Run: headless pygame with SDL's dummy video driver; simulated clock (each Clock.tick advances the game by its frame time, no real sleeping); random seed 0; keys injected as events and as key.get_pressed() state; no mouse input.
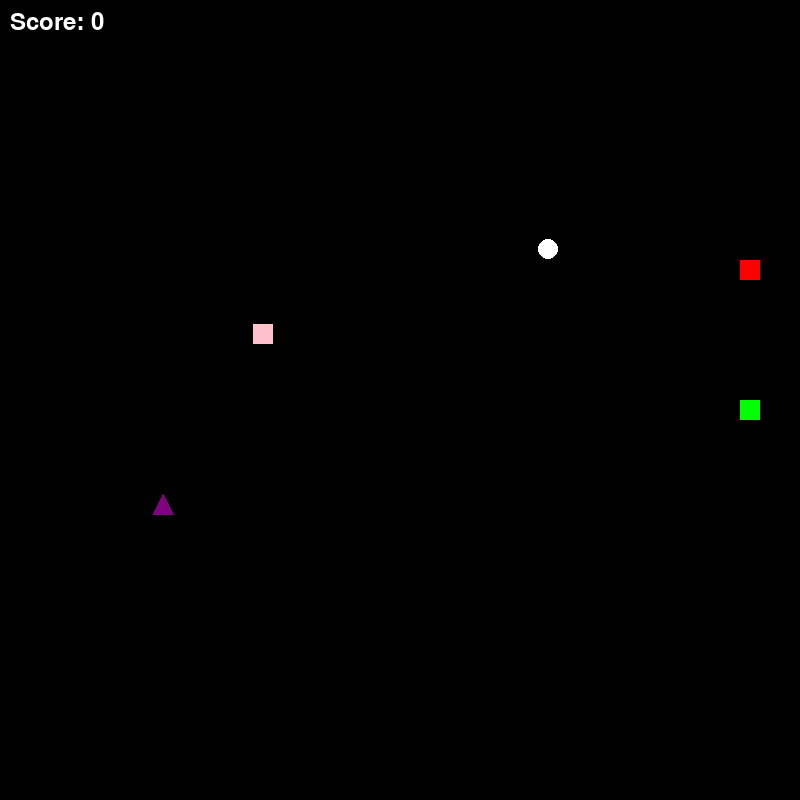
Frame 1 of 4 · flips 1–60 · no input
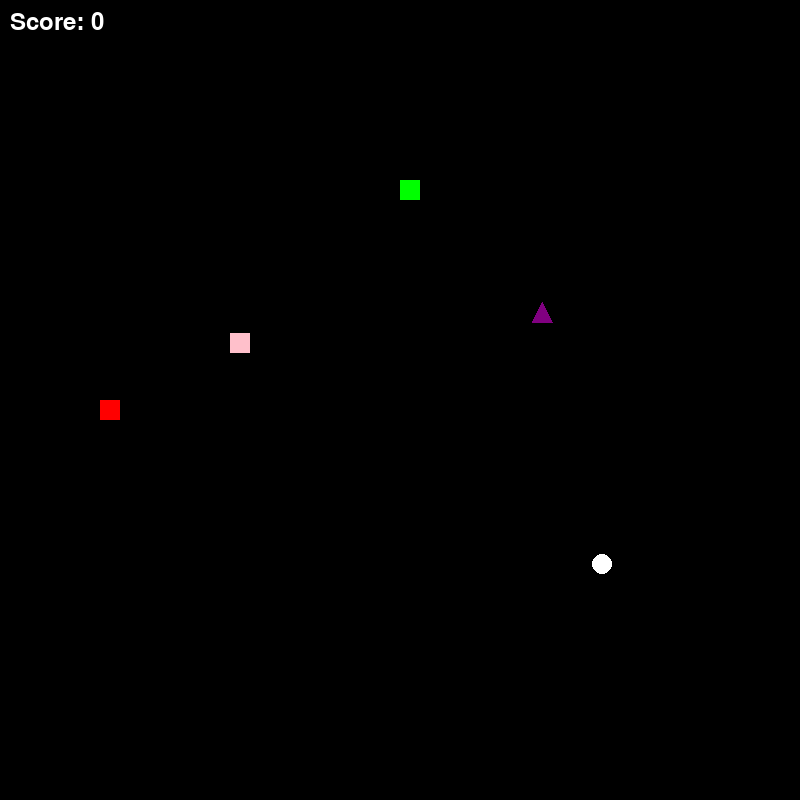
Frame 2 of 4 · flips 61–180 · tapped SPACE, RETURN · held RIGHT (→), D
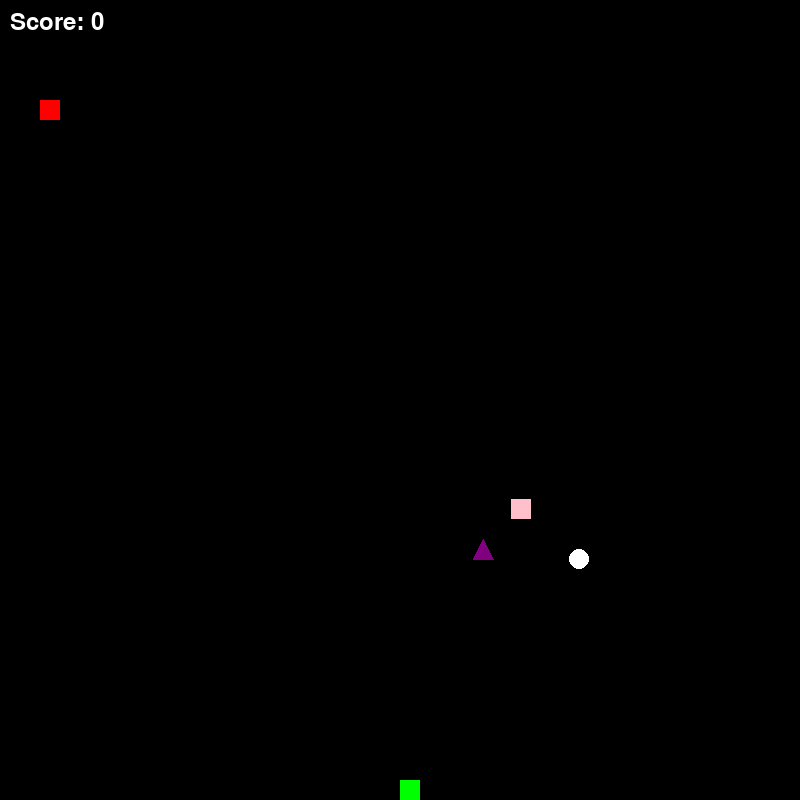
Frame 3 of 4 · flips 181–300 · held DOWN (↓), S
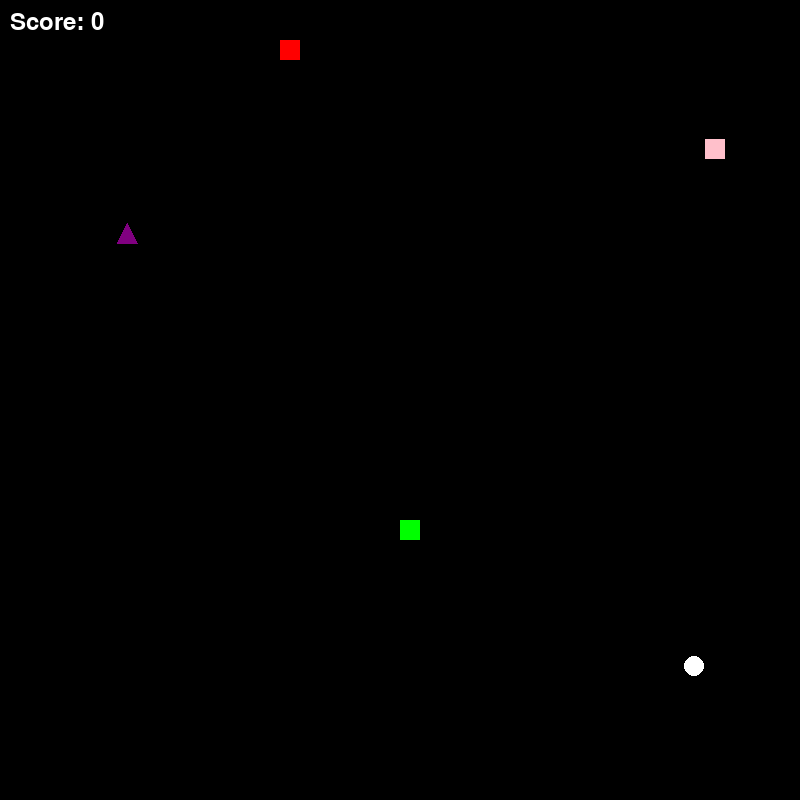
Frame 4 of 4 · flips 301–420 · held LEFT (←), A, UP (↑), W

The pygame program that drew these frames:

import pygame
import random
import sys

# Initialize Pygame
pygame.init()

# Constants
WINDOW_SIZE = 800
GRID_SIZE = 20
GRID_COUNT = WINDOW_SIZE // GRID_SIZE

# Colors
BLACK = (0, 0, 0)
GREEN = (0, 255, 0)
RED = (255, 0, 0)
WHITE = (255, 255, 255)
PINK = (255, 192, 203)
PURPLE = (128, 0, 128)

# Initialize screen
screen = pygame.display.set_mode((WINDOW_SIZE, WINDOW_SIZE))
pygame.display.set_caption('Snake Game')
clock = pygame.time.Clock()

class Snake:
    def __init__(self):
        self.length = 1
        self.positions = [(WINDOW_SIZE//2, WINDOW_SIZE//2)]
        self.direction = random.choice([UP, DOWN, LEFT, RIGHT])
        self.color = GREEN
        self.score = 0

    def get_head_position(self):
        return self.positions[0]

    def update(self):
        cur = self.get_head_position()
        x, y = self.direction
        new = ((cur[0] + (x*GRID_SIZE)) % WINDOW_SIZE, (cur[1] + (y*GRID_SIZE)) % WINDOW_SIZE)
        if new in self.positions[3:]:
            return False
        else:
            self.positions.insert(0, new)
            if len(self.positions) > self.length:
                self.positions.pop()
            return True

    def reset(self):
        self.length = 1
        self.positions = [(WINDOW_SIZE//2, WINDOW_SIZE//2)]
        self.direction = random.choice([UP, DOWN, LEFT, RIGHT])
        self.score = 0

    def render(self):
        for p in self.positions:
            pygame.draw.rect(screen, self.color, (p[0], p[1], GRID_SIZE, GRID_SIZE))

class Food:
    def __init__(self):
        self.position = (0, 0)
        self.color = RED
        self.randomize_position()

    def randomize_position(self):
        self.position = (random.randint(0, GRID_COUNT-1) * GRID_SIZE,
                        random.randint(0, GRID_COUNT-1) * GRID_SIZE)

    def render(self):
        pygame.draw.rect(screen, self.color, 
                        (self.position[0], self.position[1], GRID_SIZE, GRID_SIZE))

# Directional constants
UP = (0, -1)
DOWN = (0, 1)
LEFT = (-1, 0)
RIGHT = (1, 0)

class Enemy:
    def __init__(self, enemy_type):
        self.position = (random.randint(0, GRID_COUNT-1) * GRID_SIZE,
                        random.randint(0, GRID_COUNT-1) * GRID_SIZE)
        self.enemy_type = enemy_type
        if enemy_type == 'circle':
            self.color = WHITE
            self.speed = 0.3
        elif enemy_type == 'square':
            self.color = PINK
            self.speed = 0.5
        else:  # triangle
            self.color = PURPLE
            self.speed = 0.7
            
    def move_towards(self, target_pos):
        x, y = self.position
        tx, ty = target_pos
        
        # Calculate direction
        dx = tx - x
        dy = ty - y
        
        # Normalize and apply speed
        distance = max(abs(dx), abs(dy))
        if distance > 0:
            dx = (dx / distance) * GRID_SIZE * self.speed
            dy = (dy / distance) * GRID_SIZE * self.speed
            
        # Update position
        new_x = (x + dx) % WINDOW_SIZE
        new_y = (y + dy) % WINDOW_SIZE
        self.position = (new_x, new_y)
        
    def render(self):
        x, y = self.position
        if self.enemy_type == 'circle':
            pygame.draw.circle(screen, self.color, 
                             (int(x + GRID_SIZE/2), int(y + GRID_SIZE/2)), 
                             GRID_SIZE//2)
        elif self.enemy_type == 'square':
            pygame.draw.rect(screen, self.color, 
                           (x, y, GRID_SIZE, GRID_SIZE))
        else:  # triangle
            points = [
                (x + GRID_SIZE/2, y),
                (x, y + GRID_SIZE),
                (x + GRID_SIZE, y + GRID_SIZE)
            ]
            pygame.draw.polygon(screen, self.color, points)

def main():
    snake = Snake()
    food = Food()
    enemies = [
        Enemy('circle'),
        Enemy('square'),
        Enemy('triangle')
    ]
    running = True

    while running:
        for event in pygame.event.get():
            if event.type == pygame.QUIT:
                pygame.quit()
                sys.exit()
            elif event.type == pygame.KEYDOWN:
                if event.key == pygame.K_UP and snake.direction != DOWN:
                    snake.direction = UP
                elif event.key == pygame.K_DOWN and snake.direction != UP:
                    snake.direction = DOWN
                elif event.key == pygame.K_LEFT and snake.direction != RIGHT:
                    snake.direction = LEFT
                elif event.key == pygame.K_RIGHT and snake.direction != LEFT:
                    snake.direction = RIGHT

        # Update snake
        if not snake.update():
            snake.reset()
            food.randomize_position()

        # Check for food collision
        if snake.get_head_position() == food.position:
            snake.length += 1
            snake.score += 1
            food.randomize_position()

        # Update enemies
        for enemy in enemies:
            enemy.move_towards(snake.get_head_position())
            # Check collision with snake head
            ex, ey = enemy.position
            sx, sy = snake.get_head_position()
            if (abs(ex - sx) < GRID_SIZE and 
                abs(ey - sy) < GRID_SIZE):
                snake.reset()
                food.randomize_position()
                # Reset enemy positions
                for e in enemies:
                    e.position = (random.randint(0, GRID_COUNT-1) * GRID_SIZE,
                                random.randint(0, GRID_COUNT-1) * GRID_SIZE)

        # Draw
        screen.fill(BLACK)
        snake.render()
        food.render()
        for enemy in enemies:
            enemy.render()
        
        # Draw score
        font = pygame.font.Font(None, 36)
        score_text = font.render(f'Score: {snake.score}', True, WHITE)
        screen.blit(score_text, (10, 10))
        
        pygame.display.update()
        clock.tick(10)  # Control game speed

if __name__ == '__main__':
    main()
